Dataset: processed_dataset (GitHub, mjocc/ai-to-bi). Classes: frame not present, frame present.

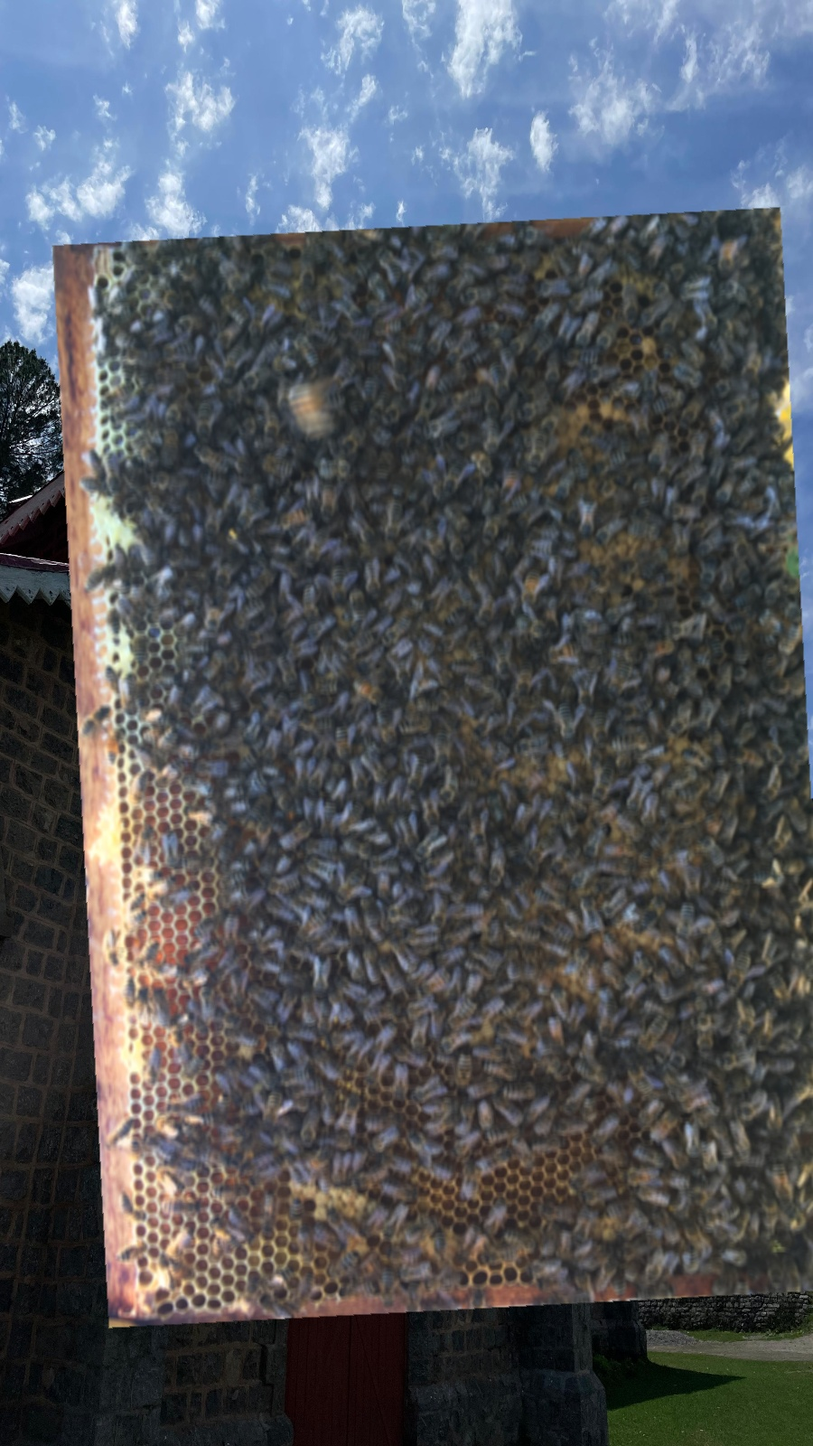
Label: frame present

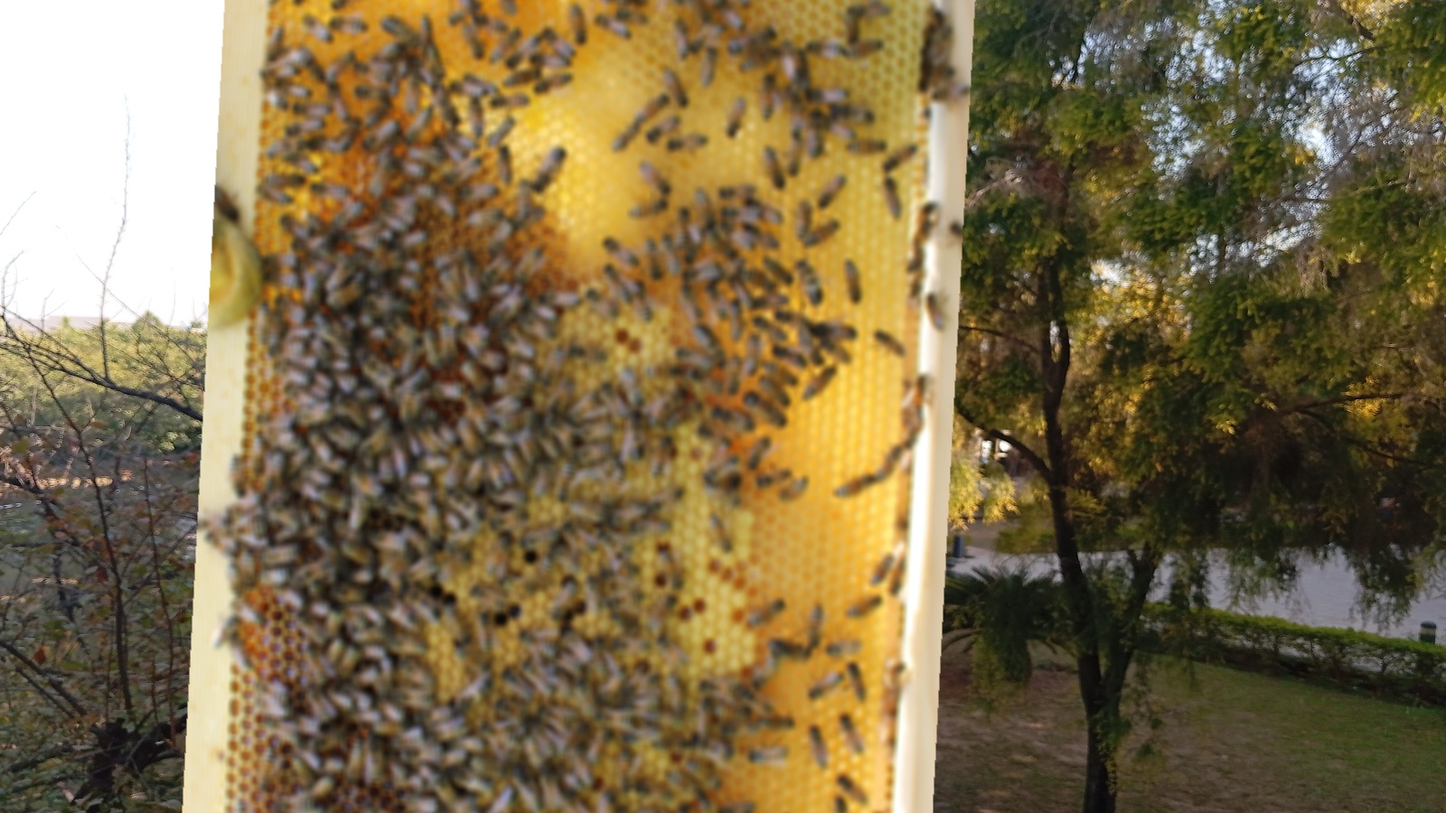
Label: frame present

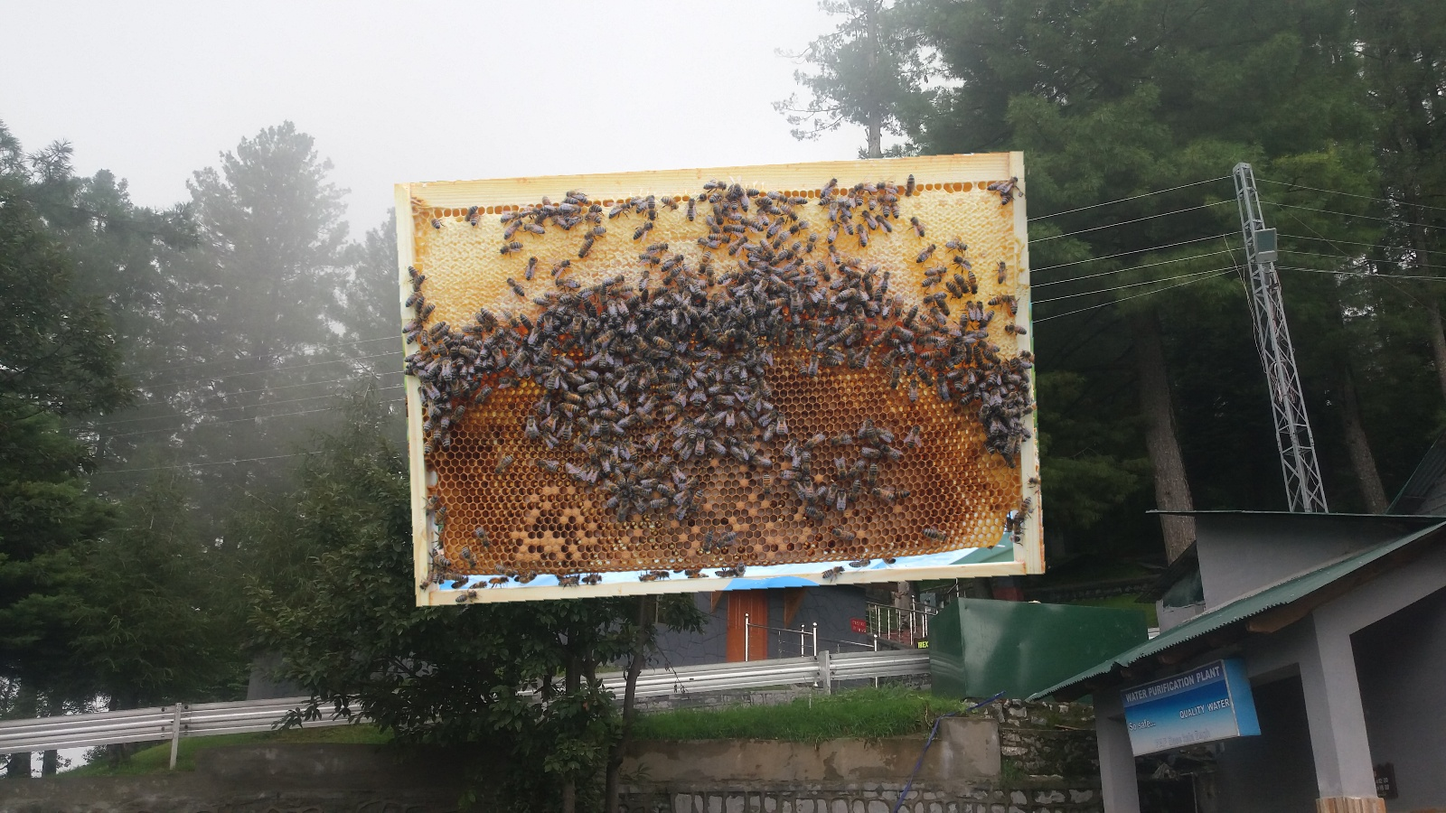
Label: frame present

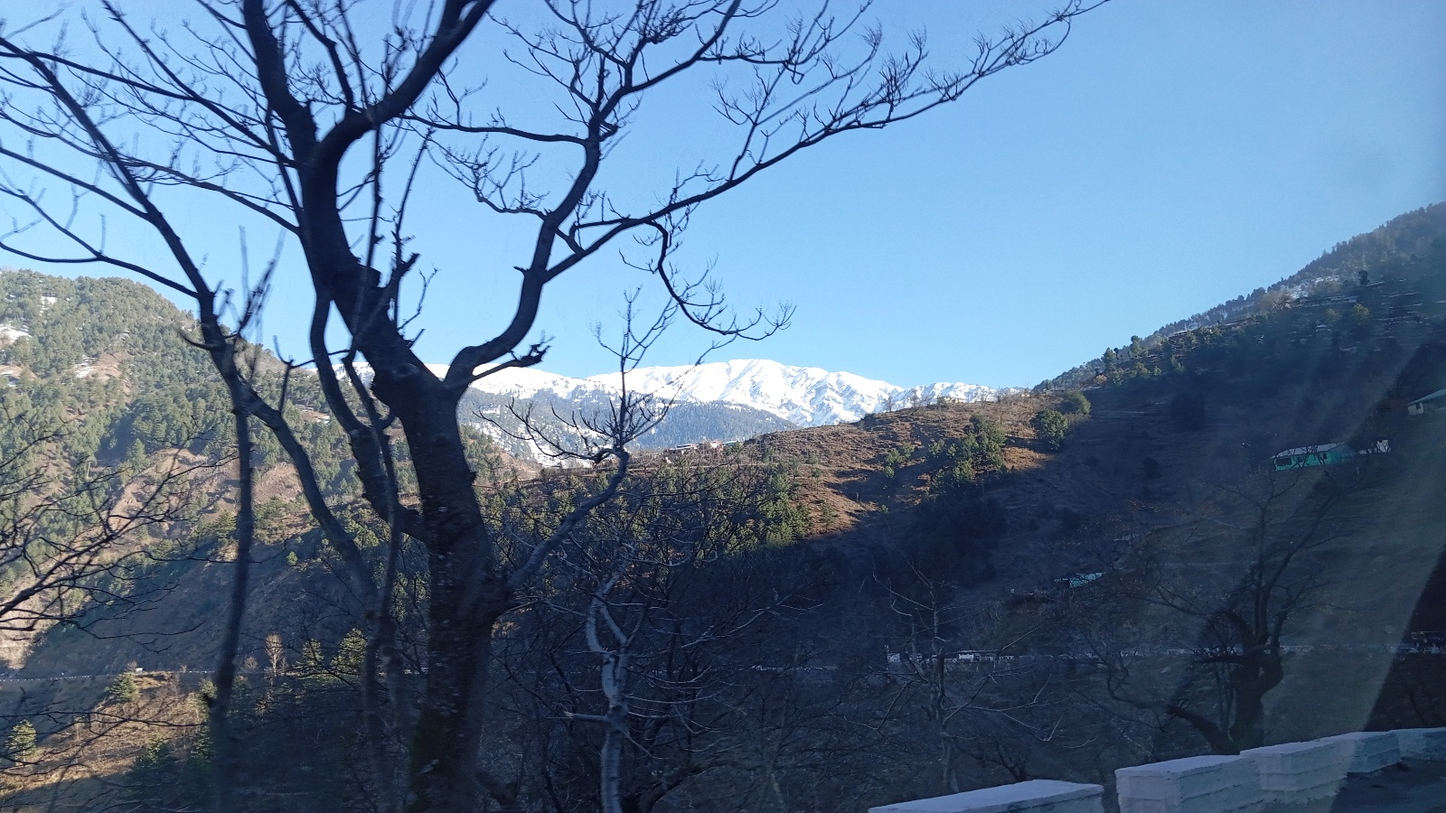
Label: frame not present

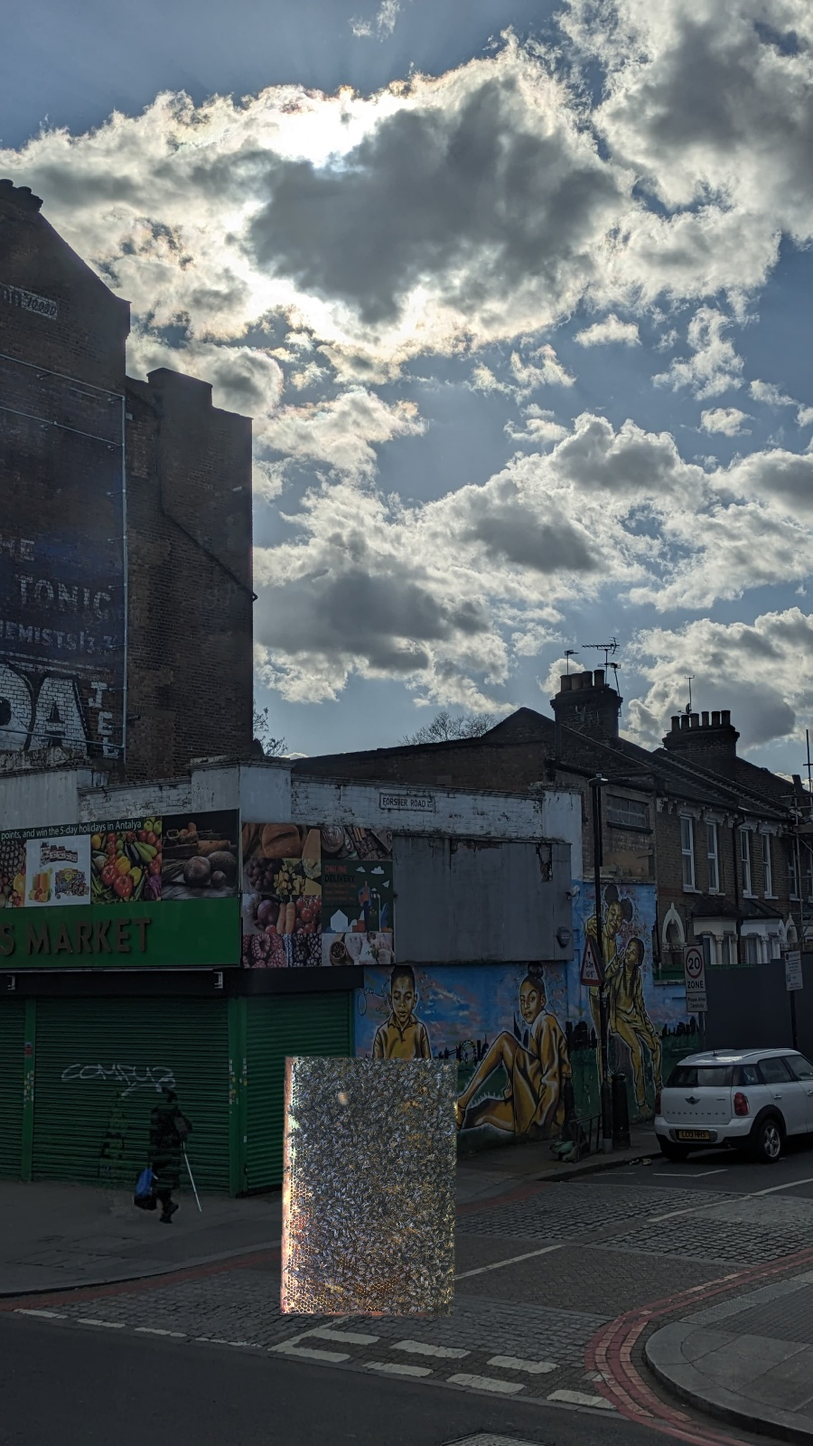
Label: frame present

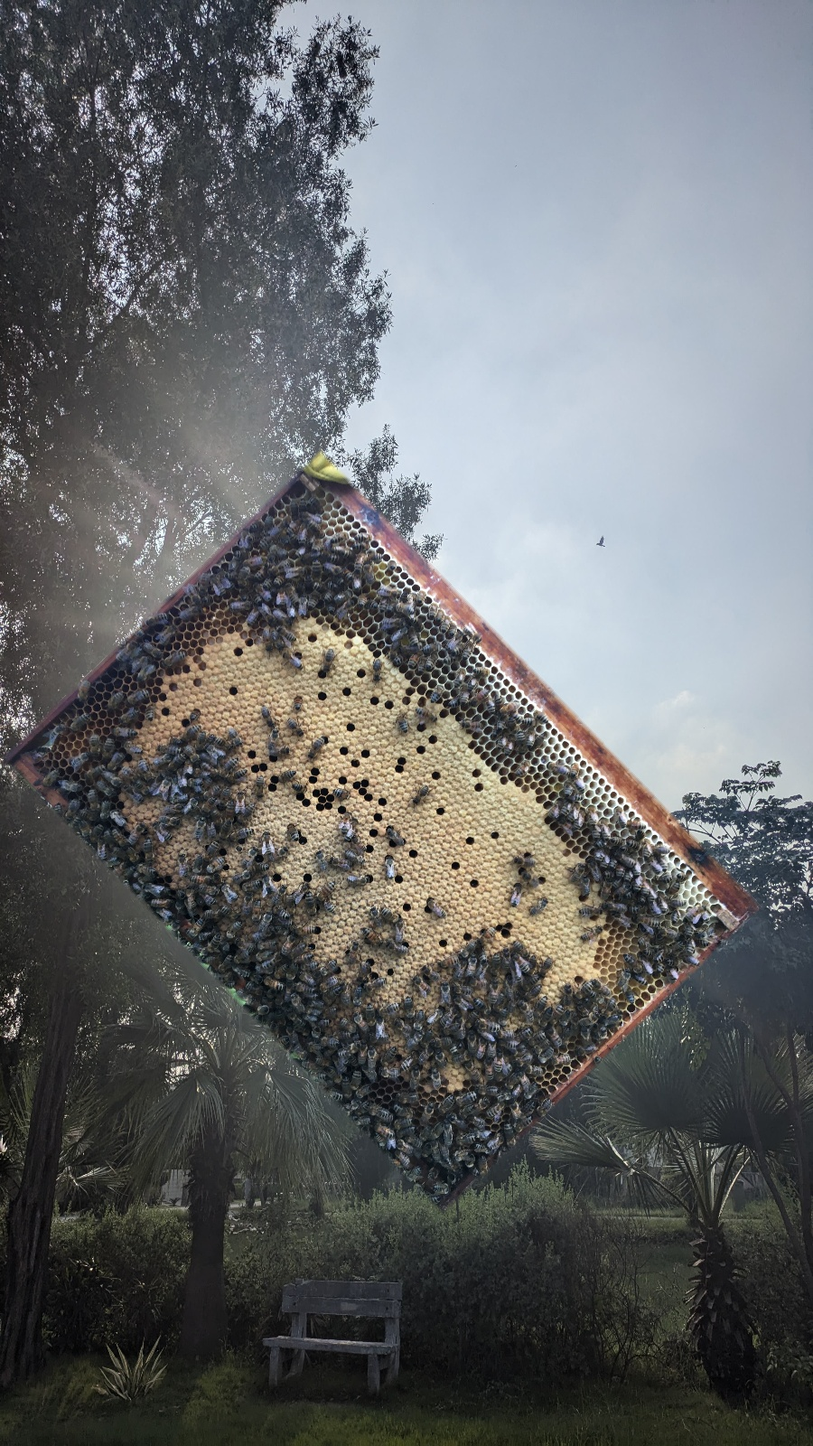
Label: frame present
